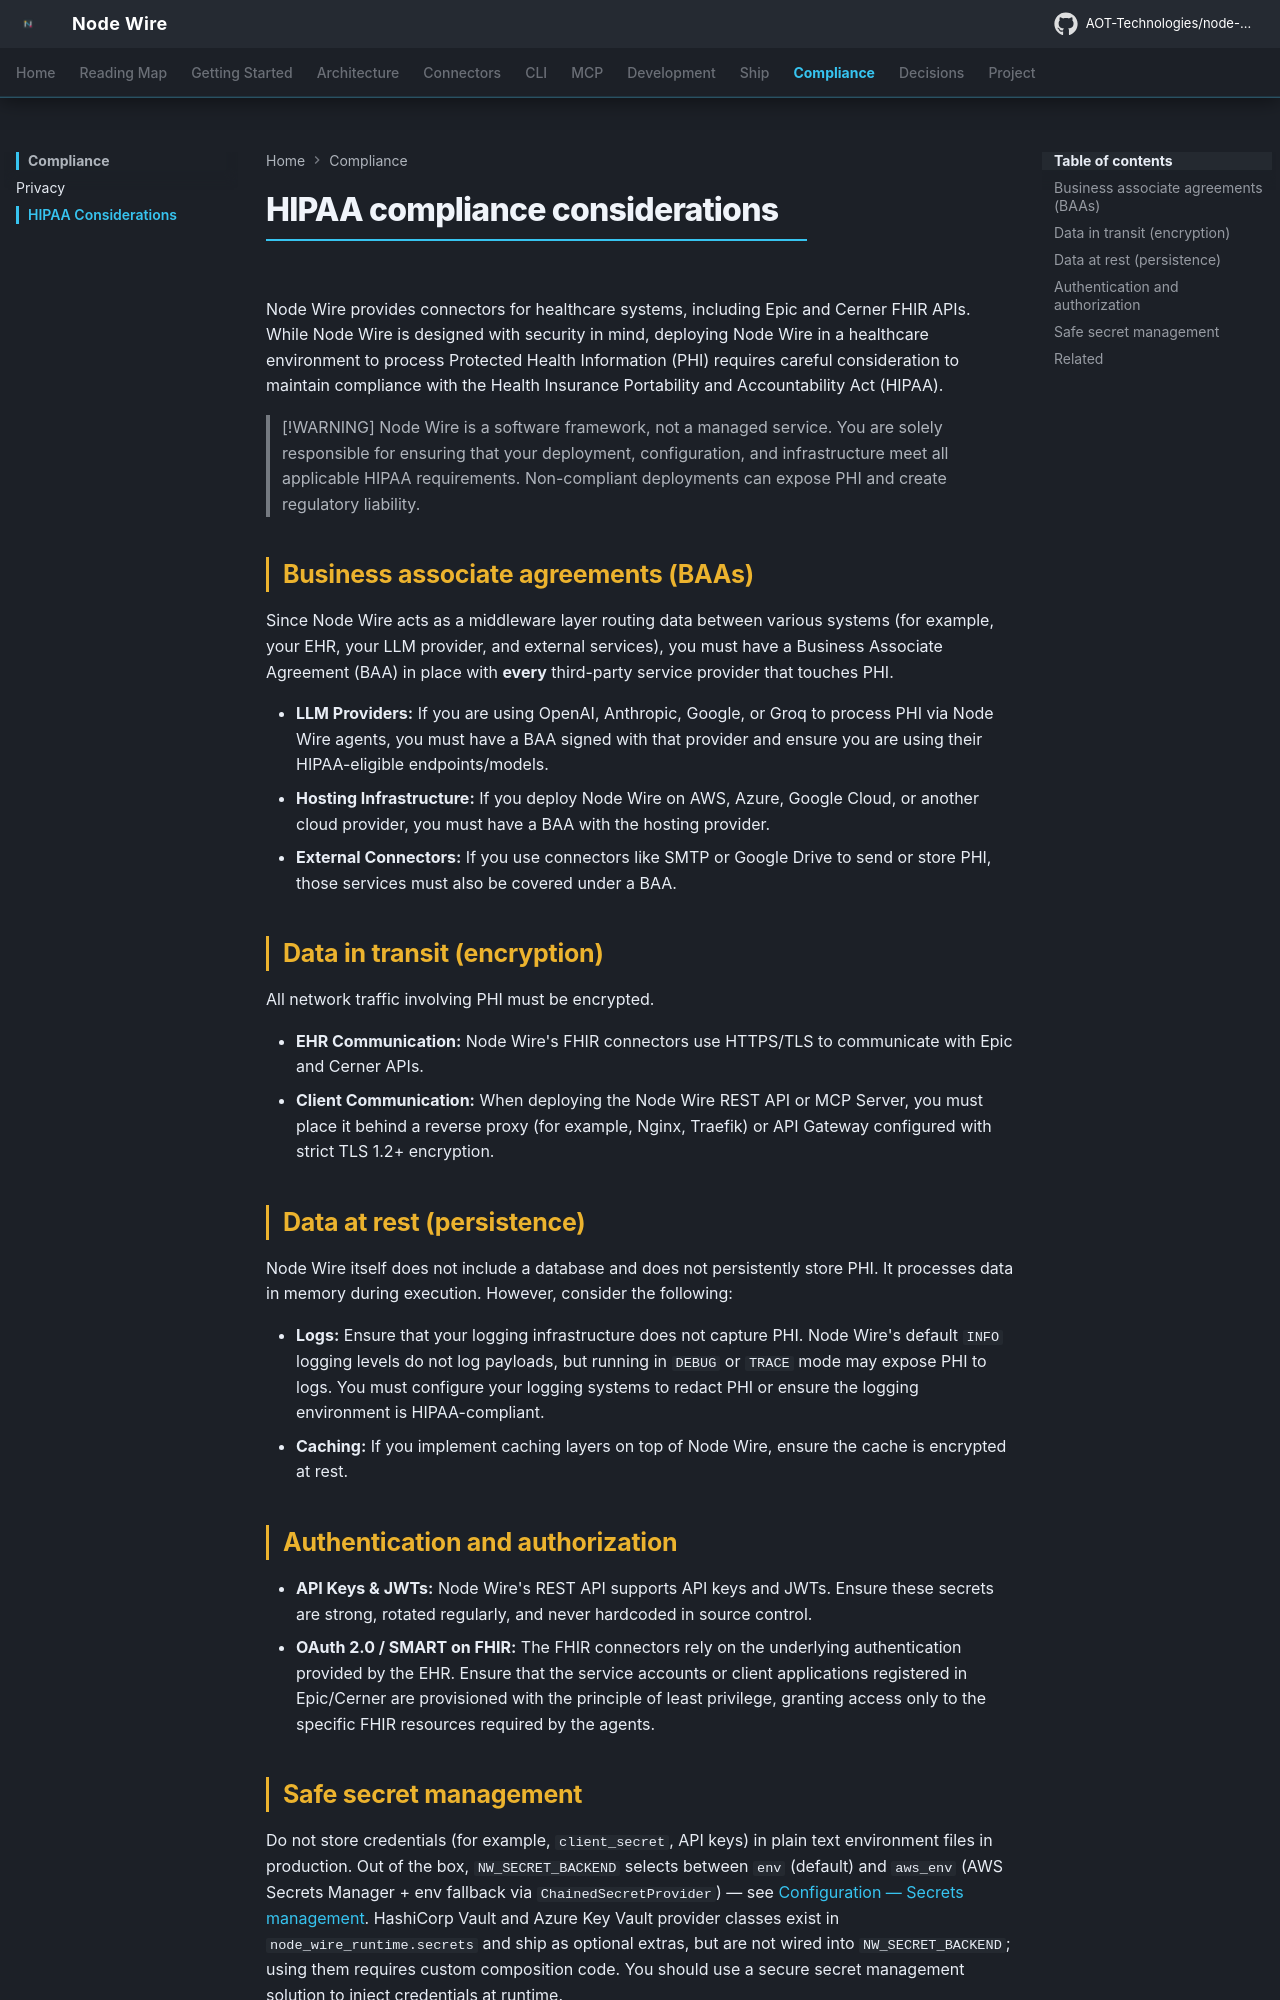

repository: GokulVGAot/node-wire · page: compliance/hipaa-considerations/index.html · generator: mkdocs

<!--
SPDX-FileCopyrightText: 2026 AOT Technologies

SPDX-License-Identifier: Apache-2.0
-->

# HIPAA Compliance Considerations

Node Wire provides connectors for healthcare systems, including Epic and Cerner FHIR APIs. While Node Wire is designed with security in mind, deploying Node Wire in a healthcare environment to process Protected Health Information (PHI) requires careful consideration to maintain compliance with the Health Insurance Portability and Accountability Act (HIPAA).

> [!WARNING]
> Node Wire is a software framework, not a managed service. You are solely responsible for ensuring that your deployment, configuration, and infrastructure meet all applicable HIPAA requirements.

## 1. Business Associate Agreements (BAAs)

Since Node Wire acts as a middleware layer routing data between various systems (e.g., your EHR, your LLM provider, and external services), you must have a Business Associate Agreement (BAA) in place with **every** third-party service provider that touches PHI.

- **LLM Providers:** If you are using OpenAI, Anthropic, Google, or Groq to process PHI via Node Wire agents, you must have a BAA signed with that provider and ensure you are using their HIPAA-eligible endpoints/models.
- **Hosting Infrastructure:** If you deploy Node Wire on AWS, Azure, Google Cloud, or another cloud provider, you must have a BAA with the hosting provider.
- **External Connectors:** If you use connectors like SMTP or Google Drive to send or store PHI, those services must also be covered under a BAA.

## 2. Data in Transit (Encryption)

All network traffic involving PHI must be encrypted.
- **EHR Communication:** Node Wire's FHIR connectors use HTTPS/TLS to communicate with Epic and Cerner APIs.
- **Client Communication:** When deploying the Node Wire REST API or MCP Server, you must place it behind a reverse proxy (e.g., Nginx, Traefik) or API Gateway configured with strict TLS 1.2+ encryption.

## 3. Data at Rest (Persistence)

Node Wire itself does not include a database and does not persistently store PHI. It processes data in memory during execution. However, consider the following:
- **Logs:** Ensure that your logging infrastructure does not capture PHI. Node Wire's default `INFO` logging levels do not log payloads, but running in `DEBUG` or `TRACE` mode may expose PHI to logs. You must configure your logging systems to redact PHI or ensure the logging environment is HIPAA-compliant.
- **Caching:** If you implement caching layers on top of Node Wire, ensure the cache is encrypted at rest.
